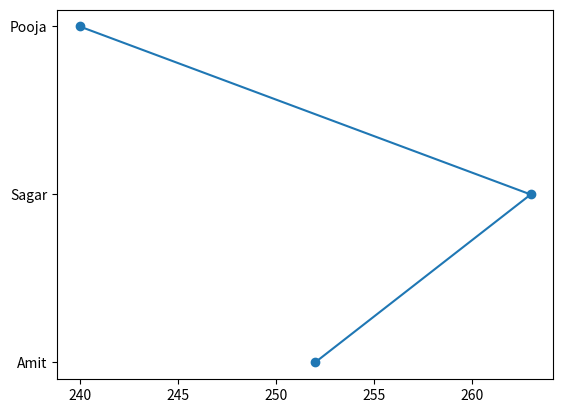

Write the Python code that produced this figure.
import pandas as pd 
import matplotlib.pyplot as plt
def main():

    data={'Name':['Amit','Sagar','Pooja'],
          'Math':[85,90,78],
           'Science':[92,88,80],
           'English':[75,85,82]}

    df=pd.DataFrame(data)

    df['Total']=df[['Math','Science','English']].sum(axis=1) # here axis=1 bcz it add row wise
    print(df)

    x=df['Total']
    y=df['Name']

    plt.plot(x,y,marker='o',linestyle='-')
    plt.show()

    

   



if __name__=="__main__":
    main()